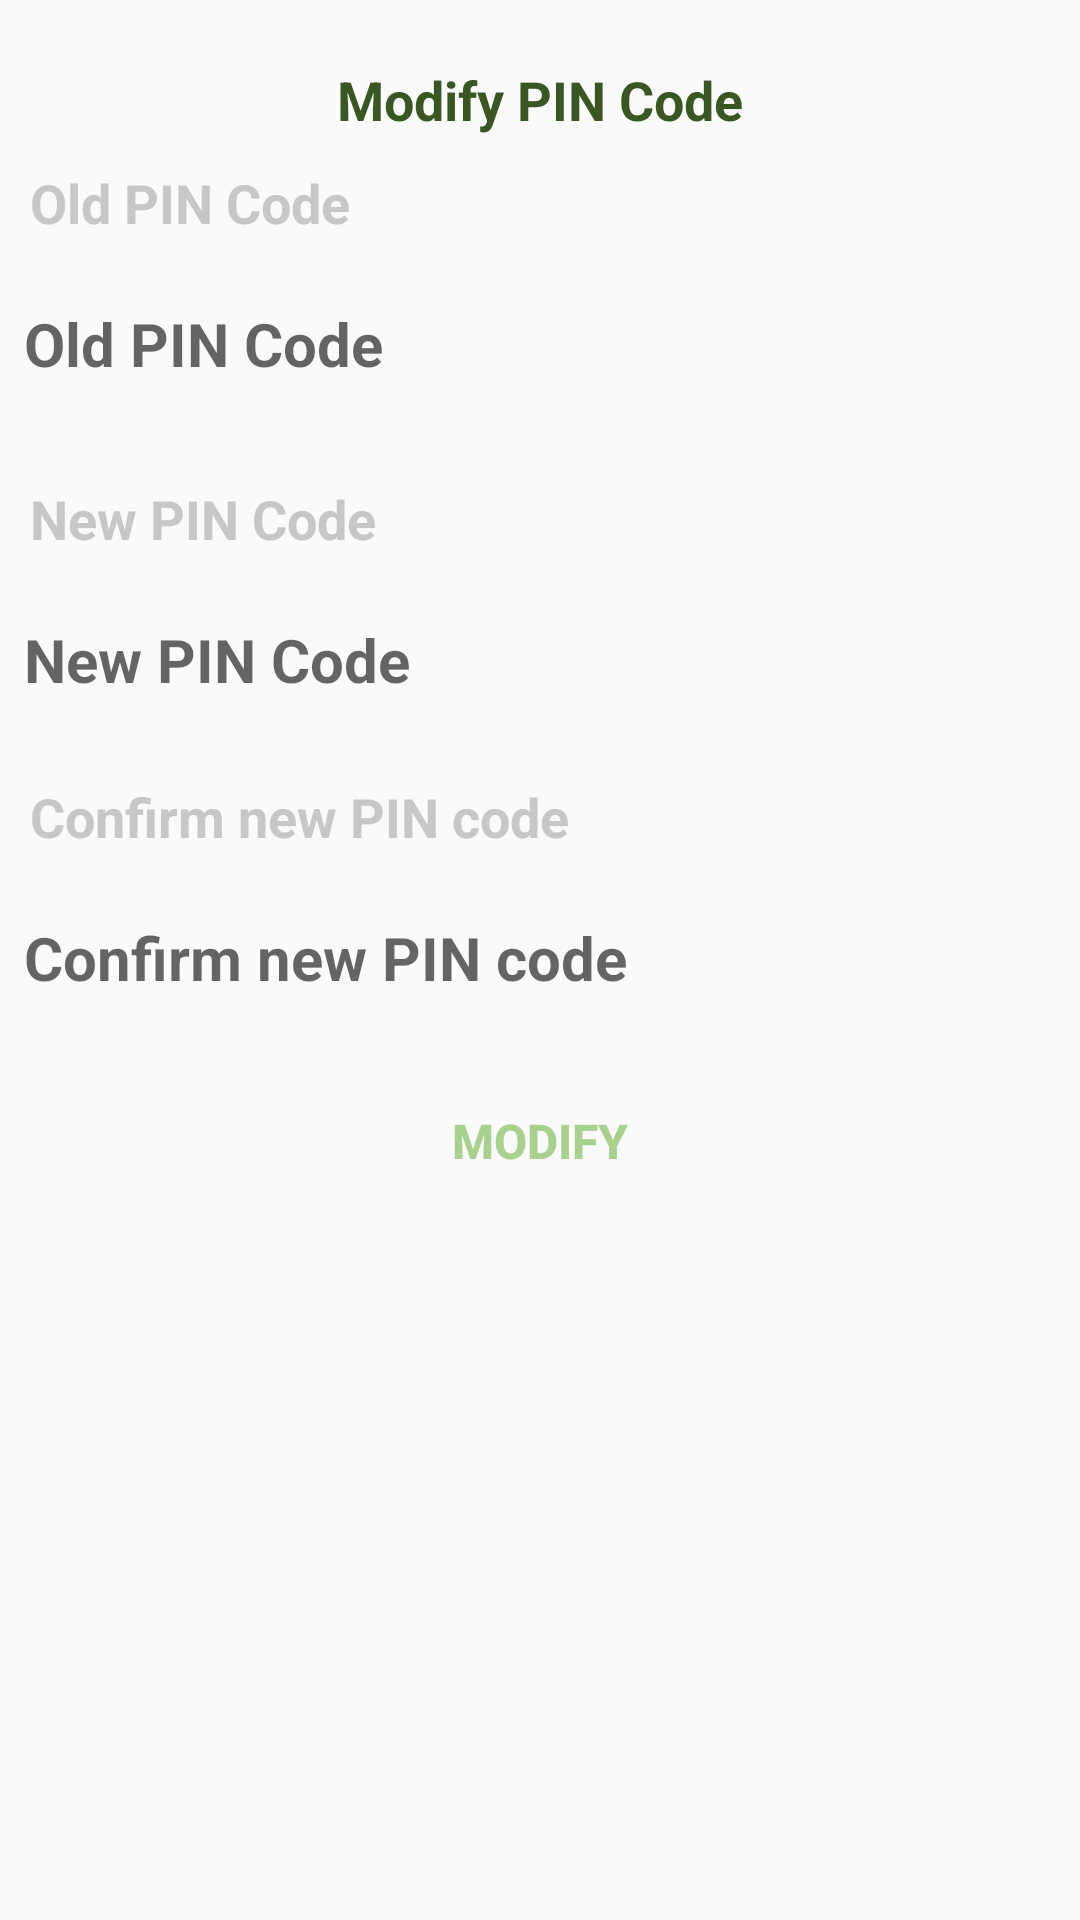

Android layout source for this screen:
<!-- AndroidManifest.xml: application theme AppTheme -->
<!-- res/layout/activity_change_pin.xml -->
<?xml version="1.0" encoding="utf-8"?>
<LinearLayout xmlns:android="http://schemas.android.com/apk/res/android"
    xmlns:app="http://schemas.android.com/apk/res-auto"
    xmlns:tools="http://schemas.android.com/tools"
    android:layout_width="match_parent"
    android:layout_height="match_parent"
    android:orientation="vertical"
    android:id="@+id/root"
    tools:context=".ui.Activity.ChangePinActivity">

    <android.support.v4.widget.NestedScrollView
        android:layout_width="match_parent"
        android:layout_height="match_parent">

        <LinearLayout
            android:layout_width="match_parent"
            android:layout_height="wrap_content"
            android:orientation="vertical"
            android:padding="5dp">

            <TextView
                android:layout_width="match_parent"
                android:layout_height="wrap_content"
                android:layout_marginTop="16dp"
                android:textSize="18sp"
                android:textColor="@color/colorPrimary"
                android:textStyle="bold"
                android:gravity="center_horizontal"
                android:text="@string/edit_pin_header"/>

            <TextView
                android:layout_width="wrap_content"
                android:layout_height="match_parent"
                android:layout_marginTop="5dp"
                android:layout_weight="0.80"
                android:gravity="center"
                android:padding="5dp"
                android:text="@string/old_pin_label"
                android:textColor="@color/gray_text_profile"
                android:textSize="18dp"
                android:textStyle="bold" />

            <EditText
                style="@style/signin_edittext_style"
                android:layout_marginTop="5dp"
                android:hint="@string/old_pin_label"
                android:id="@+id/etpinold"
                android:inputType="numberPassword"
                android:maxLines="1"
                android:maxLength="4"
                android:textColor="@color/colorPrimary"
                android:textStyle="bold"/>


            <TextView
                android:layout_width="wrap_content"
                android:layout_height="match_parent"
                android:layout_marginTop="16dp"
                android:layout_weight="0.80"
                android:gravity="center"
                android:padding="5dp"
                android:text="@string/new_pin_label"
                android:textColor="@color/gray_text_profile"
                android:textSize="18dp"
                android:textStyle="bold" />

            <EditText
                style="@style/signin_edittext_style"
                android:layout_marginTop="5dp"
                android:hint="@string/new_pin_label"
                android:id="@+id/etpinnew"
                android:inputType="numberPassword"
                android:maxLines="1"
                android:maxLength="4"
                android:textColor="@color/colorPrimary"
                android:textStyle="bold" />



            <TextView
                android:layout_width="wrap_content"
                android:layout_height="match_parent"
                android:layout_marginTop="10dp"
                android:layout_weight="0.80"
                android:gravity="center"
                android:padding="5dp"
                android:text="@string/confirm_new_pin_code_label"
                android:textColor="@color/gray_text_profile"
                android:textSize="18dp"
                android:textStyle="bold" />

            <EditText
                style="@style/signin_edittext_style"
                android:layout_marginTop="5dp"
                android:hint="@string/confirm_new_pin_code_label"
                android:id="@+id/etconfirmnewpin"
                android:maxLines="1"
                android:maxLength="4"
                android:inputType="numberPassword"
                android:textColor="@color/colorPrimary"
                android:textStyle="bold" />


            <TextView
                android:id="@+id/tvError"
                style="@style/form_error_text_style"
                android:layout_marginTop="10dp"
                android:text=""
                android:textColor="@android:color/holo_red_light"
                android:visibility="gone" />


            <android.support.v7.widget.AppCompatButton
                android:layout_width="match_parent"
                android:layout_height="wrap_content"
                style="@style/Base.Widget.AppCompat.Button.Borderless.Colored"
                android:text="@string/modify"
                android:textStyle="bold"
                android:layout_marginTop="12dp"
                android:textSize="16sp"
                android:id="@+id/modify"/>

        </LinearLayout>

    </android.support.v4.widget.NestedScrollView>

</LinearLayout>
<!-- resources referenced by this layout -->
<resources>
  <color name="colorPrimary">#385723</color>
  <color name="gray_text_profile">#c7c7c7</color>
  <string name="confirm_new_pin_code_label">Confirm new PIN code</string>
  <string name="edit_pin_header">Modify PIN Code</string>
  <string name="modify">MODIFY</string>
  <string name="new_pin_label">New PIN Code</string>
  <string name="old_pin_label">Old PIN Code</string>
  <style name="form_error_text_style">
          <item name="android:layout_width">wrap_content</item>
          <item name="android:layout_height">wrap_content</item>
          <item name="android:gravity">center</item>
          <item name="android:layout_gravity">center</item>
          <item name="android:textColor">@color/colorPrimary</item>
          <item name="android:textSize">18dp</item>
          <item name="android:textStyle">bold</item>
  
      </style>
  <style name="signin_edittext_style">
          <item name="android:layout_width">match_parent</item>
          <item name="android:layout_height">50dp</item>
          <item name="android:singleLine">true</item>
          <item name="android:background">@android:color/transparent</item>
          <item name="android:gravity">center_vertical</item>
          <item name="android:padding">3dp</item>
          <item name="android:textSize">20dp</item>
      </style>
  <style name="AppTheme" parent="Theme.AppCompat.Light.DarkActionBar">
          
          <item name="colorPrimary">@color/colorPrimary</item>
          <item name="colorPrimaryDark">@color/colorPrimaryDark</item>
          <item name="colorAccent">@color/colorAccent</item>
          <item name="windowActionBar">false</item>
          <item name="windowNoTitle">true</item>
      </style>
  <color name="colorPrimaryDark">#385723</color>
  <color name="colorAccent">#a9d18e</color>
</resources>
